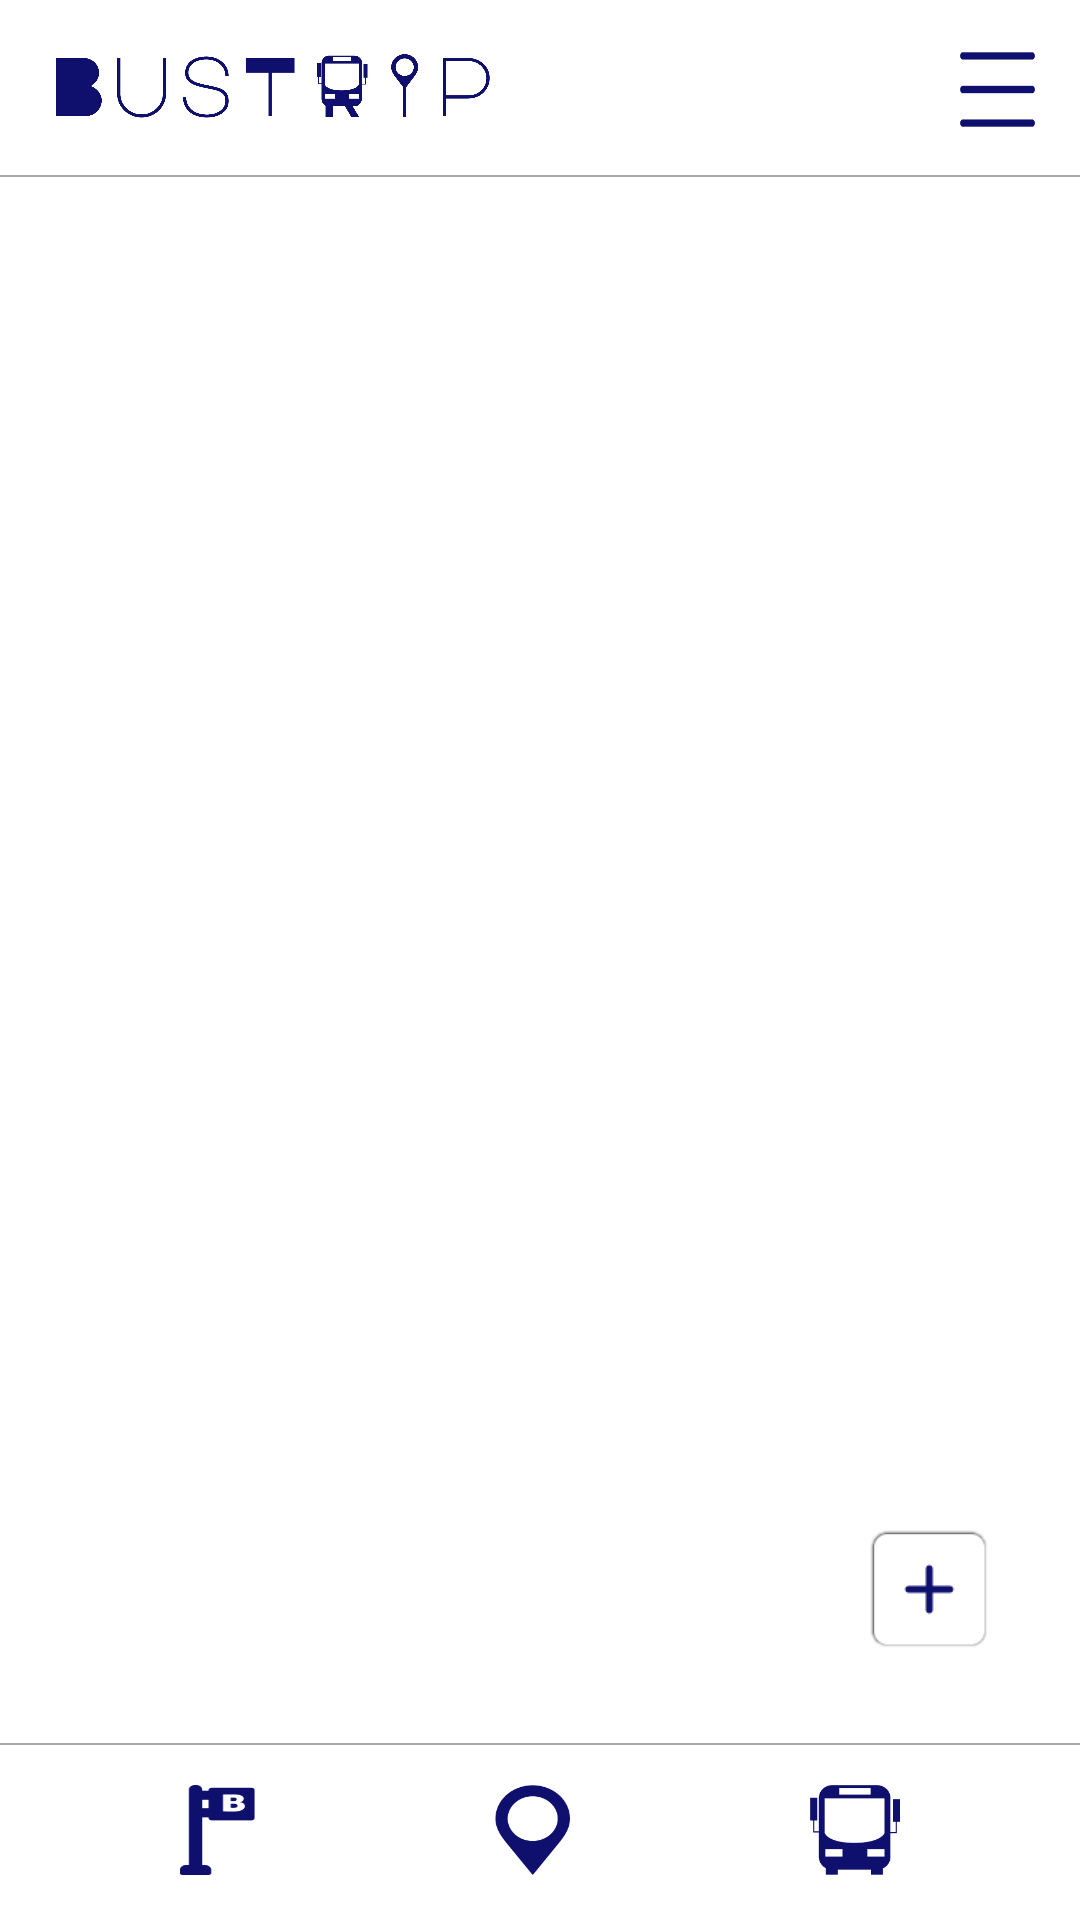

Write the Android layout XML for this screen, with the resource values it uses.
<!-- AndroidManifest.xml: application theme Theme.AppCompat.Light.NoActionBar -->
<!-- res/layout/activity_parada.xml -->
<?xml version="1.0" encoding="utf-8"?>
<RelativeLayout xmlns:android="http://schemas.android.com/apk/res/android"
xmlns:app="http://schemas.android.com/apk/res-auto"
xmlns:tools="http://schemas.android.com/tools"
android:layout_width="match_parent"
android:layout_height="match_parent"
android:background="#FFFFFF"
android:gravity="center"

android:orientation="vertical"
tools:context=".Parada">
<RelativeLayout
    android:id="@+id/TopBar"
    android:layout_width="match_parent"
    android:layout_height="60dp"
    android:layout_alignParentTop="true"
    android:background="@drawable/menu_style_bottom"

    >

    <ImageView
        android:layout_width="150dp"
        android:layout_height="30dp"
        android:background="@drawable/logo"
        android:layout_alignParentLeft="true"
        android:layout_centerVertical="true"
        android:layout_marginLeft="15dp" />

    <ImageButton
        android:id="@+id/btnMenu"
        android:layout_width="25dp"
        android:layout_height="25dp"
        android:background="@drawable/menu"
        android:layout_alignParentRight="true"
        android:layout_centerVertical="true"
        android:layout_marginRight="15dp" />

</RelativeLayout>


<LinearLayout
    android:layout_width="match_parent"
    android:layout_height="match_parent"
    android:layout_above="@+id/BottomMenu"
    android:layout_below="@+id/TopBar"
    android:background="#fff" >
    <ListView
        android:id="@+id/listaParadas"
        android:layout_width="match_parent"

        android:layout_height="wrap_content"/>

</LinearLayout>

<LinearLayout
    android:id="@+id/BottomMenu"
    android:layout_width="match_parent"
    android:layout_height="60dp"
    android:orientation="horizontal"
    android:layout_alignParentBottom="true"
    android:layout_centerHorizontal="true"
    android:background="@drawable/menu_style_top"
    android:gravity="center"
    >

    <ImageButton
        android:id="@+id/btnParada"
        android:layout_width="25dp"
        android:layout_height="30dp"
        android:background="@drawable/estacion"
        />
    <ImageButton
        android:id="@+id/btnMapa"
        android:layout_width="25dp"
        android:layout_height="30dp"
        android:background="@drawable/mapa"
        android:layout_marginHorizontal="80dp"
        />
    <ImageButton
        android:id="@+id/btnBus"
        android:layout_width="30dp"
        android:layout_height="30dp"
        android:background="@drawable/buses"
        />
</LinearLayout>


    <ImageButton
        android:id="@+id/btnNewParada"
        android:layout_width="40dp"
        android:layout_height="40dp"
        android:background="@drawable/add"
        android:layout_alignParentRight="true"
        android:layout_margin="30dp"
        android:layout_above="@id/BottomMenu"
        android:onClick="toNewParada"
        android:layout_alignParentEnd="true" />

</RelativeLayout>
<!-- resources referenced by this layout -->
<resources>
  <!-- drawable add: png bitmap (drawable-v24, 1129 bytes) -->
  <!-- drawable buses: png bitmap (drawable-v24, 1705 bytes) -->
  <!-- drawable estacion: png bitmap (drawable-v24, 1337 bytes) -->
  <!-- drawable logo: png bitmap (drawable-v24, 22167 bytes) -->
  <!-- drawable mapa: png bitmap (drawable-v24, 2636 bytes) -->
  <!-- drawable menu: png bitmap (drawable-v24, 811 bytes) -->
  <!-- drawable menu_style_bottom (drawable) -->
  <?xml version="1.0" encoding="utf-8"?>
  <layer-list xmlns:android="http://schemas.android.com/apk/res/android" >
      <item
          android:bottom="1dp"
          android:left="-2dp"
          android:right="-2dp"
          android:top="-2dp">
  <shape android:shape="rectangle" xmlns:android="http://schemas.android.com/apk/res/android">
      <stroke android:width="0.5dip" android:color="@android:color/darker_gray" />
  </shape>
  
  </item>
  </layer-list>
  <!-- drawable menu_style_top (drawable) -->
  <?xml version="1.0" encoding="utf-8"?>
  <layer-list xmlns:android="http://schemas.android.com/apk/res/android" >
      <item
          android:bottom="-2dp"
          android:left="-2dp"
          android:right="-2dp"
          android:top="1dp">
  <shape android:shape="rectangle" xmlns:android="http://schemas.android.com/apk/res/android">
      <stroke android:width="0.5dip" android:color="@android:color/darker_gray" />
  </shape>
  
  </item>
  </layer-list>
</resources>
